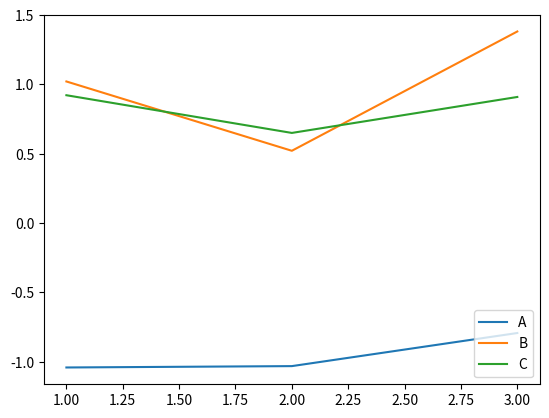

Write the Python code that produced this figure.
from pandas import Series,DataFrame
import numpy as np
from numpy.random import randn
import matplotlib.pyplot as plt

array1 = np.array([[10,np.nan,20],[30,40,np.nan]])
print (array1)
df1 = DataFrame(array1,index=[1,2],columns=list('ABC'))
print (df1)

#sum()
print ("Sum of cols",df1.sum()) #sums along each column
print(df1.sum(axis=1)) #sum along indexes

print ("Min",df1.min())
print ("Max",df1.max())

print(df1.idxmax())
print (df1.cumsum())
print (df1.describe())

df2 = DataFrame(randn(9).reshape(3,3),index=[1,2,3],columns=list('ABC'))
print (df2)

plt.plot(df2)
plt.legend(df2.columns,loc="lower right")
plt.savefig('samplepic.png')
plt.show()

ser1 = Series(list('abcccaabd'))
print (ser1.unique())

print (ser1.value_counts())
